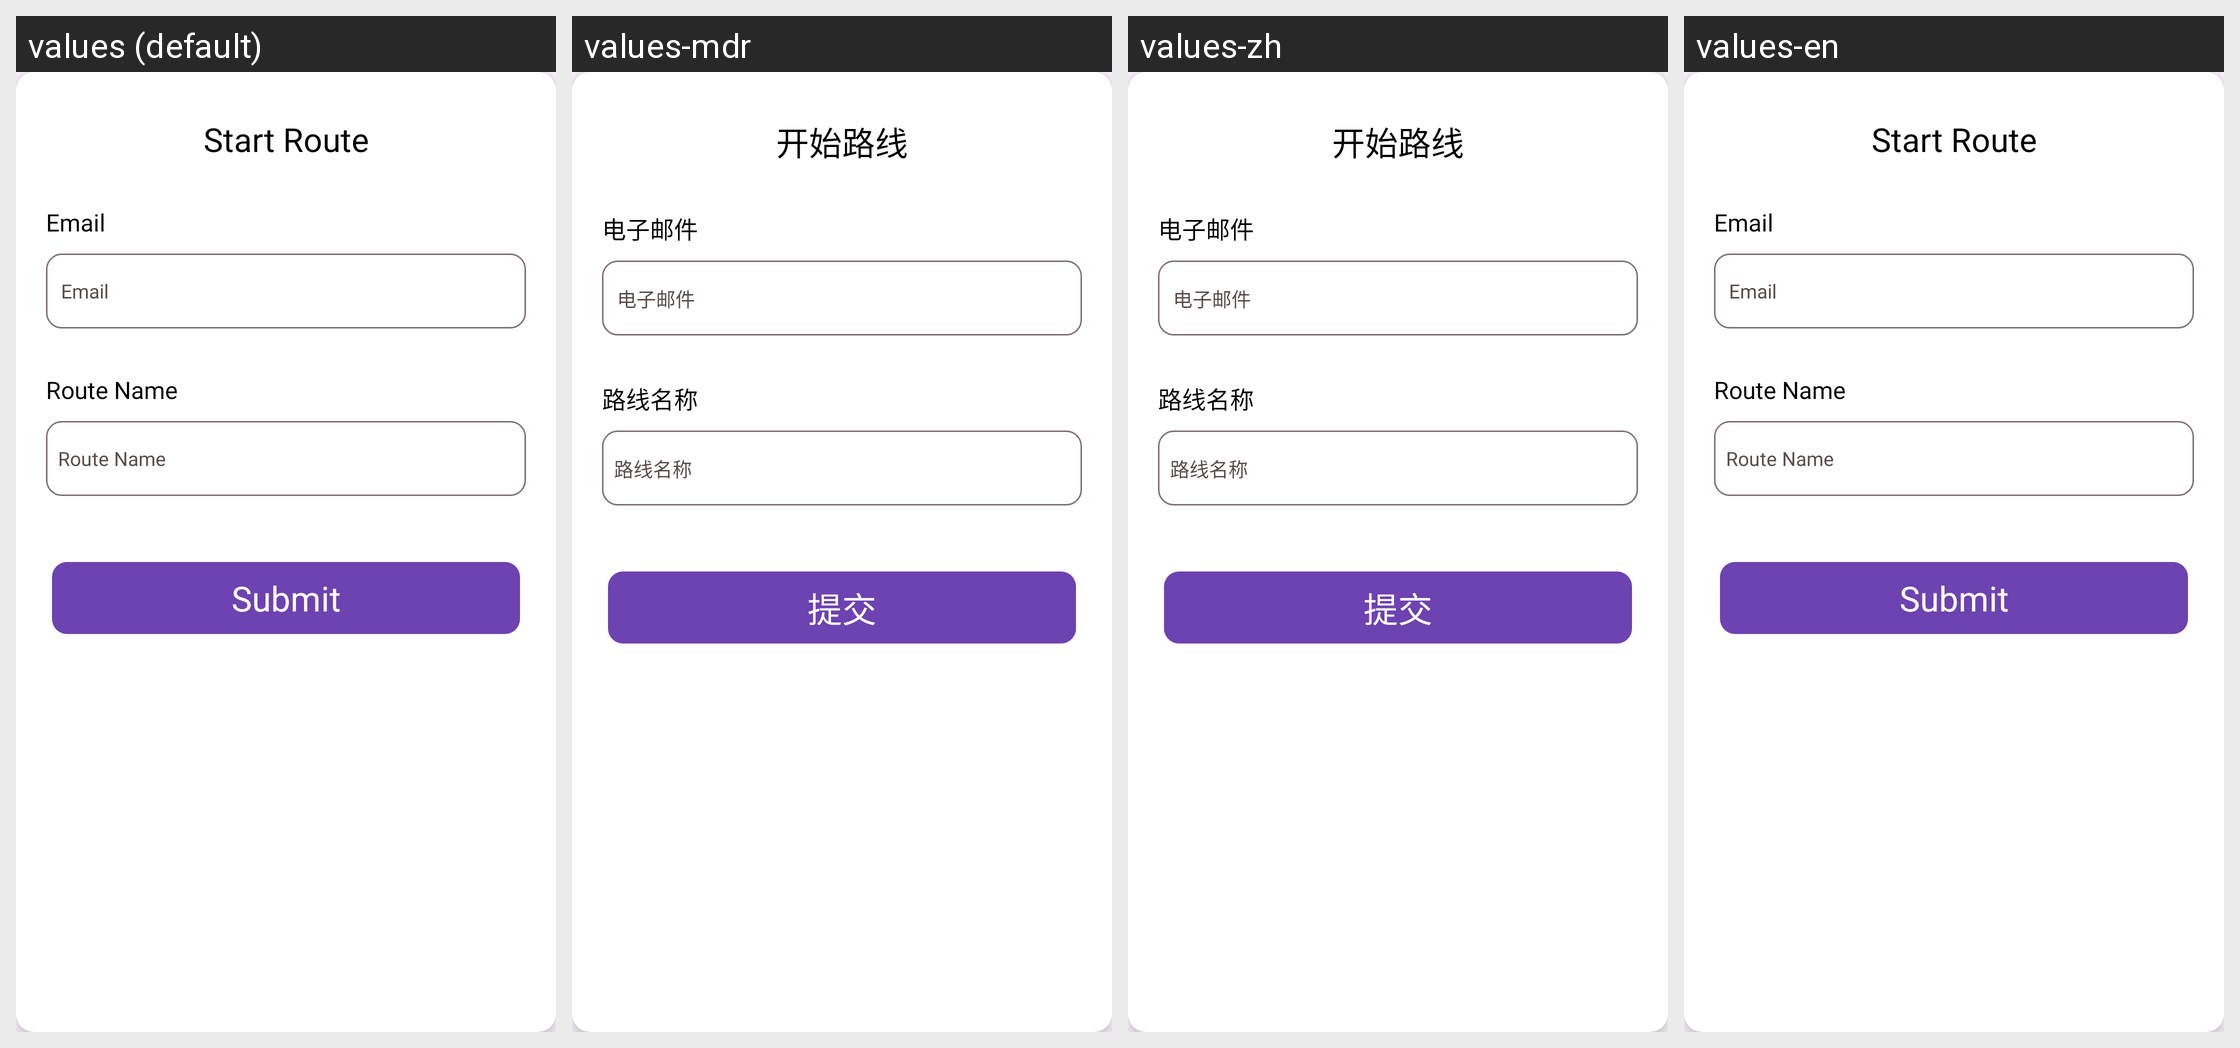

Locale-by-locale string values for the Android screen shown in this grid:
Android screen res/layout/route_details.xml rendered under 4 locales, left to right: values (default), values-mdr, values-zh, values-en. Device: Nexus 5 (rendered at 1080×1920; each locale shown at half size, 540×960, under a caption strip naming it); theme Theme.CourierApp.
Other locales in the repository, not shown: values-es, values-fr, values-ru.
Strings drawn on this screen, with the default value and each locale's value (text and hints the layout hard-codes, and strings that could not be matched under every locale, appear in the picture but are not listed):

start_route
  values: Start Route
  values-mdr: 开始路线
  values-zh: 开始路线
  values-en: Start Route

email
  values: Email
  values-mdr: 电子邮件
  values-zh: 电子邮件
  values-en: Email

route_name
  values: Route Name
  values-mdr: 路线名称
  values-zh: 路线名称
  values-en: Route Name

submit
  values: Submit
  values-mdr: 提交
  values-zh: 提交
  values-en: Submit
